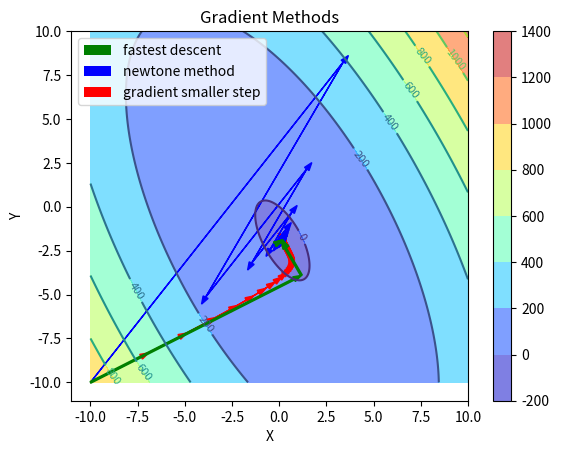

Recreate this plot in Python. (Note: this script raises an exception after producing the figure.)
import numpy as np
from mpl_toolkits.mplot3d import axes3d
import matplotlib.pyplot as plt
from matplotlib import cm
from matplotlib.patches import FancyArrowPatch
from mpl_toolkits.mplot3d import proj3d


# [redacted]
class Arrow3D(FancyArrowPatch):

    def __init__(self, xs, ys, zs, *args, **kwargs):
        FancyArrowPatch.__init__(self, (0, 0), (0, 0), *args, **kwargs)
        self._verts3d = xs, ys, zs

    def draw(self, renderer):
        xs3d, ys3d, zs3d = self._verts3d
        xs, ys, zs = proj3d.proj_transform(xs3d, ys3d, zs3d, renderer.M)
        self.set_positions((xs[0], ys[0]), (xs[1], ys[1]))
        FancyArrowPatch.draw(self, renderer)


EPSILON = 0.000001
LAMDA = 0.9

STARTING_X = -10
STARTING_Y = -10

RANGE_START = -10
RANGE_END = 10
STEP_SIZE = 0.02
delta = EPSILON/1000
X = np.array([i for i in np.linspace(RANGE_START, RANGE_END, 1000)])
Y = np.array([i for i in np.linspace(RANGE_START, RANGE_END, 1000)])
D3_arrows_artists = []


def func(X, Y): return 5*X**2 + 4*X*Y + 2*Y**2 + 6*X + 7*Y
def dxy(x,y): return 4
def dx(x, y): return 10*x + 4*y + 6
def ddx(x,y): return 10
def ddy(x,y): return 4
def dy(x, y): return 4*x + 4*y + 7


def fastest_descent(previous_x, previous_y):
    delta_x = dx(previous_x, previous_y)
    delta_y = dy(previous_x, previous_y)

    a = 2*(5*(delta_x**2) + 2*(delta_y**2) + 4*delta_x*delta_y)
    b = 4*previous_y*delta_y + 6*delta_x + 7*delta_y + 10*previous_x*delta_x + 4*delta_x*previous_y + 4*delta_y*previous_x
    alpha = b/a

    current_x = previous_x - alpha * delta_x
    current_y = previous_y - alpha * delta_y

    plt.arrow(previous_x, previous_y, current_x - previous_x, current_y - previous_y, head_width=0.3, width=0.1,length_includes_head='True', color='green', label="gradient")
    a = Arrow3D([previous_x, current_x], [previous_y, current_y], [func(previous_x, previous_y), func(current_x, current_y)], mutation_scale=10,
                lw=1, arrowstyle="-|>", color="green")
    D3_arrows_artists.append(a)

    if abs(func(current_x, current_y) - func(previous_x, previous_y)) > EPSILON:
        fastest_descent(current_x, current_y)
    else:
        print(str([current_x, current_y]) + " <----- fastest descent")
        return [current_x, current_y]


def newtone_method(previous_x, previous_y):
    current_x = previous_x - dx(previous_x, previous_y)/ddx(previous_x, previous_y)
    current_y = previous_y - dy(previous_x, previous_y)/ddy(previous_x, previous_y)
    plt.arrow(previous_x, previous_y, current_x - previous_x, current_y - previous_y, head_width=0.3, width=0.001,
              color='blue', label="gradient")
    a = Arrow3D([previous_x, current_x], [previous_y, current_y],
                [func(previous_x, previous_y), func(current_x, current_y)], mutation_scale=10,
                lw=1, arrowstyle="-|>", color="blue")
    D3_arrows_artists.append(a)

    if abs(func(current_x, current_y) - func(previous_x, previous_y)) > EPSILON:
        newtone_method(current_x, current_y)
    else:
        print(str([current_x, current_y]) + " <----- newtone method")
        return [current_x, current_y]


def gradient_smaller_step(previous_x, previous_y, step_size):
    current_x = previous_x - step_size * dx(previous_x, previous_y)
    current_y = previous_y - step_size * dy(previous_x, previous_y)
    plt.arrow(previous_x, previous_y, current_x - previous_x, current_y - previous_y, head_width=0.3, width=0.00001, color='red', label="gradient")
    a = Arrow3D([previous_x, current_x], [previous_y, current_y], [func(previous_x, previous_y), func(current_x, current_y)], mutation_scale=10,
                lw=0.5, arrowstyle="-|>", color="red")
    D3_arrows_artists.append(a)

    # take STEP_SIZE at least 0.18 for this to work
    if not func(current_x, current_y) < func(previous_x, previous_y):
        step_size *= LAMDA

    if abs(func(current_x, current_y) - func(previous_x, previous_y)) > EPSILON:
        gradient_smaller_step(current_x, current_y, step_size)
    else:
        print(str([current_x, current_y]) + " <----- gradient descent")
        return [current_x, current_y]


if __name__ == "__main__":
    xlist = np.linspace(RANGE_START, RANGE_END, 1000)
    ylist = np.linspace(RANGE_START, RANGE_END, 1000)
    X, Y = np.meshgrid(xlist, ylist)
    Z = func(X, Y)


    plt.figure()
    cp_nc = plt.contour(X, Y, Z, colours="black")
    plt.clabel(cp_nc, inline=True, fontsize=8)
    cp = plt.contourf(X, Y, Z, cmap='jet', alpha=0.5)
    plt.colorbar(cp)
    plt.title('Gradient Methods')
    plt.xlabel('X')
    plt.ylabel('Y')

    colors_rec = ['green', 'blue', 'red']
    proxy = [plt.Rectangle((0, 0), 1, 1, fc=colors_rec[i]) for i in range(0, 3)]
    plt.legend(proxy, ["fastest descent", "newtone method", "gradient smaller step"])

    gradient_smaller_step(STARTING_X, STARTING_Y, STEP_SIZE)
    newtone_method(STARTING_X, STARTING_Y)
    fastest_descent(STARTING_X,STARTING_Y)

    fig = plt.figure()
    ax = fig.gca(projection='3d')

    for artist in D3_arrows_artists:
        ax.add_artist(artist)

    surf = ax.plot_surface(X, Y, Z, cmap='jet', alpha=0.5, linewidth=0)
    plt.colorbar(surf)
    plt.legend(proxy, ["fastest descent", "newtone method", "gradient smaller step"])
    plt.show()
